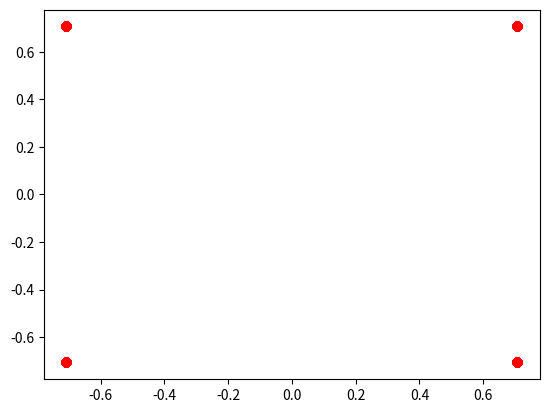

This chart was generated by the following Python code:
# -*- coding: utf-8 -*-
"""
Created on Tue Sep 11 16:14:16 2018

[redacted]
"""

import numpy as np
import matplotlib.pyplot as plt

# =============================================================================
# Generate Pseudo-random sequences c[n]
# =============================================================================
def prs_gen(M_PN,c_init):
    N_C = 1600
    x2_init = int(c_init)
    # initialize x1[0:30]
    x1 = np.zeros([M_PN+N_C],dtype=int)
    x1[0] = 1
    # initialize x2[0:30]
    x2 = np.zeros([M_PN+N_C],dtype=int)
    for i in range(0,31):
        x2[30-i] = x2_init >> (30-i)
        x2_init = x2_init - x2[30-i]*(2**(30-i))
    # initialize x1 and x2 for required length
    for n in range(0,M_PN+N_C-31):
        x1[n+31] = np.mod(x1[n+3]+x1[n],2)
        x2[n+31] = np.mod(x2[n+3]+x2[n+2]+x2[n+1]+x2[n],2)
    # Generate c sequence
    c = np.zeros([M_PN],dtype=int)
    for n in range(0,M_PN):
        c[n] = np.mod(x1[n+N_C]+x2[n+N_C],2)
    return c
# =============================================================================
# Generate CRS 
#   Normal CP : N_CP=1
#   Extended CP : N_CP=0
# =============================================================================
def crs_gen(NID_cell,N_RB_DL_MAX,L,N_S,N_CP,frame_structure):
    if frame_structure == "type3" :
        N_S_prime = 10*np.floor(N_S/10)+np.mod(N_S,2)
    else:
        N_S_prime = N_S
        
    c_init = 1024*(7*(N_S_prime+1)+L+1)*(2*NID_cell+1)+2*NID_cell+N_CP
    c = prs_gen(4*N_RB_DL_MAX,c_init)
    crs = np.zeros([2*N_RB_DL_MAX],dtype=complex)
    for m in range(0,2*N_RB_DL_MAX):
        crs[m] = (1/np.sqrt(2))*(1-2*c[2*m])+1j*(1/np.sqrt(2))*(1-2*c[2*m+1])
    return crs
# =============================================================================
# Generate MBSFN RS
# =============================================================================
def mbsfn_rs_gen(NID_MBSFN,N_RB_DL_MAX,L,N_S):
    c_init = 512*(7*(N_S+1)+L+1)*(2*NID_MBSFN+1)+2*NID_MBSFN
    c = prs_gen(12*N_RB_DL_MAX,c_init)
    mbsfn_rs = np.zeros([6*N_RB_DL_MAX],dtype=complex)
    for m in range(0,6*N_RB_DL_MAX):
        mbsfn_rs[m] = (1/np.sqrt(2))*(1-2*c[2*m])+1j*(1/np.sqrt(2))*(1-2*c[2*m+1])
    return mbsfn_rs
# =============================================================================
# Generate UE-specific RS
# =============================================================================
#def uers_gen()


if __name__ == '__main__' :

#    crs = crs_gen(10,50,0,0,1,"type1")   
    MBSFN_RS = mbsfn_rs_gen(0,100,0,0)
    plt.plot(MBSFN_RS.real,MBSFN_RS.imag,'ro')
